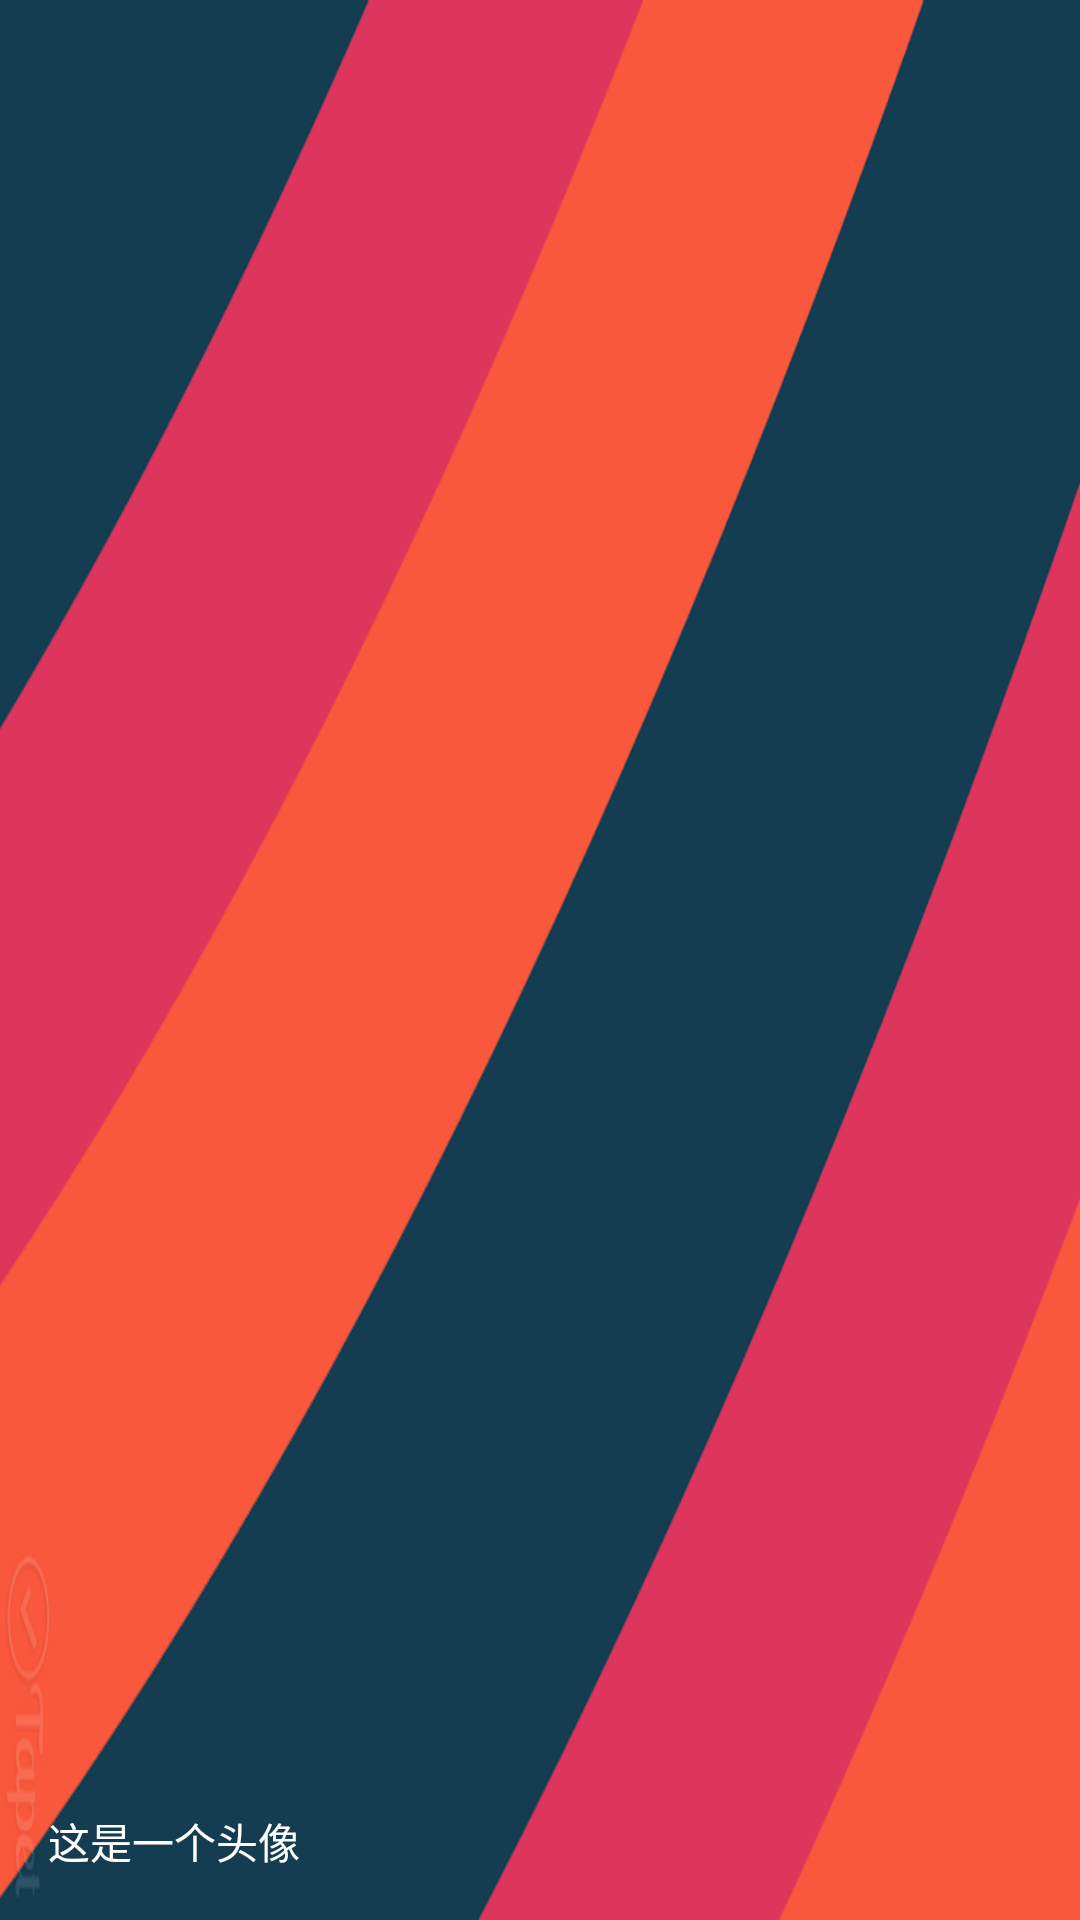

This screen was rendered from an Android layout file. Write that file and the resources it references.
<!-- AndroidManifest.xml: application theme AppTheme -->
<!-- res/layout/header.xml -->
<?xml version="1.0" encoding="utf-8"?>
<LinearLayout xmlns:android="http://schemas.android.com/apk/res/android"
              android:orientation="vertical"
              android:layout_width="match_parent"
              android:layout_height="200dp"
              android:gravity="bottom"
              android:paddingBottom="16dp"
              android:paddingLeft="16dp"
              android:background="@drawable/navigation_backgraoup"
    >


    <ImageView
        android:layout_width="wrap_content"
        android:layout_height="wrap_content"
        android:src="@mipmap/ic_launcher_round"
        />

    <TextView
        android:layout_width="wrap_content"
        android:layout_height="wrap_content"
        android:text="这是一个头像"
        android:layout_marginTop="12dp"
        android:textColor="#ffffff"
        />

</LinearLayout>
<!-- resources referenced by this layout -->
<resources>
  <!-- drawable navigation_backgraoup: jpg bitmap (drawable, 47116 bytes) -->
  <style name="AppTheme" parent="Theme.AppCompat.Light.NoActionBar">
          
          <item name="colorPrimary">@color/colorPrimary</item>
          <item name="colorPrimaryDark">@color/colorPrimaryDark</item>
          <item name="colorAccent">@color/colorAccent</item>
          <item name="android:windowTranslucentStatus">true</item>
      </style>
  <color name="colorPrimary">#26a69a</color>
  <color name="colorPrimaryDark">#009688</color>
  <color name="colorAccent">#FF4081</color>
</resources>
